Image classification data set "enhance_then_resize" (brandonlch2904/Brain_Tumour_Detection on GitHub). Class labels (4): glioma tumor, meningioma tumor, no tumor, pituitary tumor.

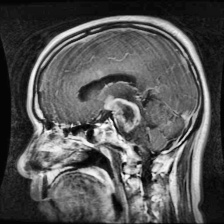
Label: glioma tumor

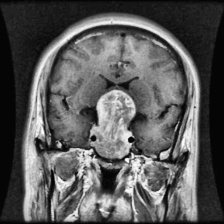
Label: pituitary tumor

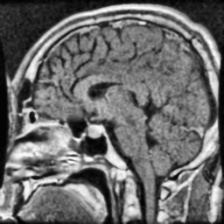
Label: pituitary tumor

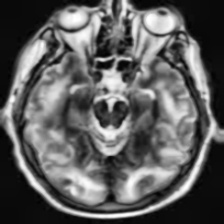
Label: no tumor

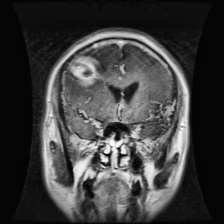
Label: glioma tumor

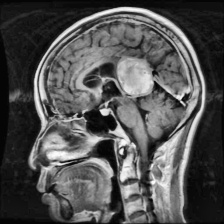
Label: meningioma tumor
